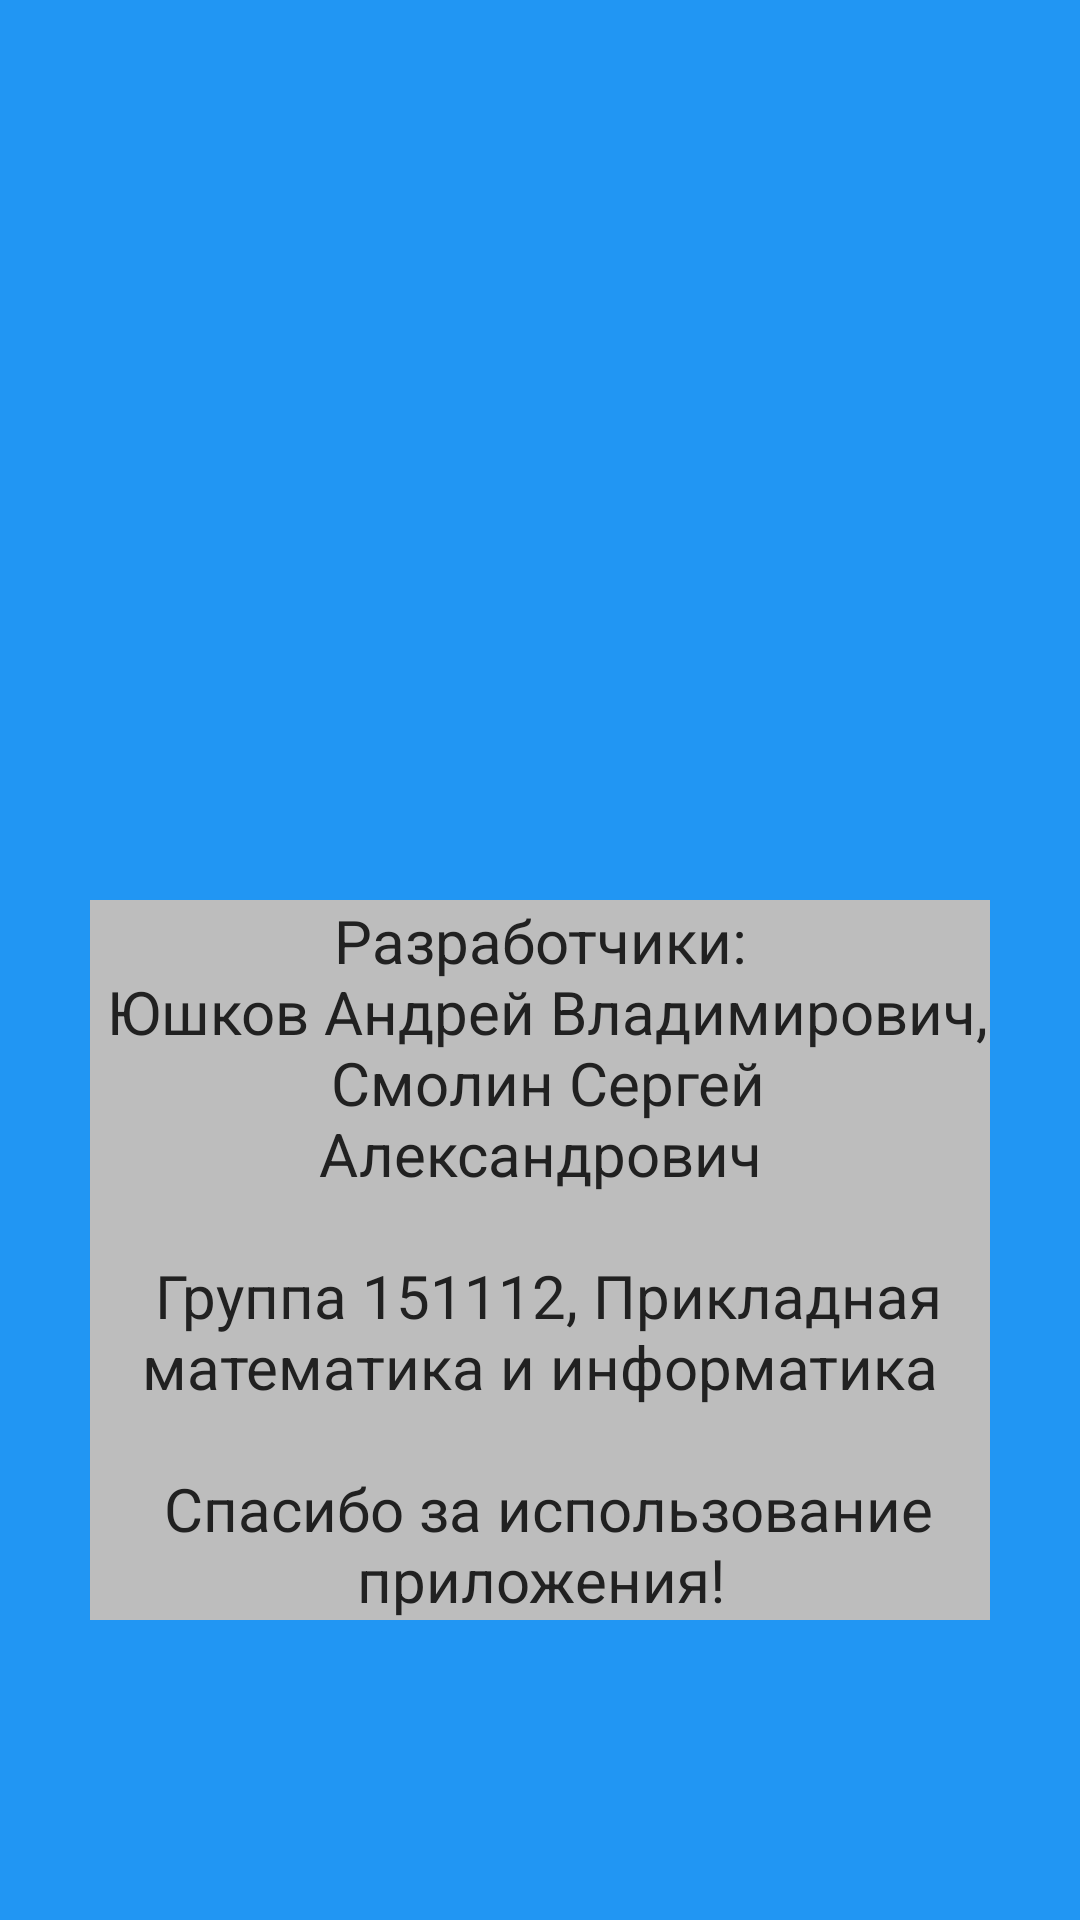

The Android layout XML behind this screen, and the referenced resources:
<!-- AndroidManifest.xml: application theme Theme.MyApplication -->
<!-- res/layout/activity_info.xml -->
<?xml version="1.0" encoding="utf-8"?>
<LinearLayout xmlns:android="http://schemas.android.com/apk/res/android"
    xmlns:app="http://schemas.android.com/apk/res-auto"
    xmlns:tools="http://schemas.android.com/tools"
    android:layout_width="match_parent"
    android:layout_height="match_parent"
	android:orientation="vertical"
	android:background="@color/midblue"
    tools:context=".actfragview.InfoActivity">

	<TextView
		android:id="@+id/info"
		android:layout_width="match_parent"
		android:layout_height="wrap_content"
		android:layout_gravity="center"
		android:layout_marginLeft="30dp"
		android:layout_marginTop="300dp"
		android:layout_marginRight="30dp"
		android:background="@color/lightgrey"
		android:ems="10"
		android:gravity="center"
		android:text="@string/app_info"
		android:textAppearance="@style/Char2" />

</LinearLayout>
<!-- resources referenced by this layout -->
<resources>
  <color name="lightgrey">#BDBDBD</color>
  <color name="midblue">#2196F3</color>
  <string name="app_info">Разработчики:\n Юшков Андрей Владимирович,\n Смолин Сергей Александрович\n\n Группа 151112, Прикладная математика и информатика\n\n Спасибо за использование приложения!</string>
  <style name="Char2" parent="TextAppearance.AppCompat">
          <item name="android:textSize">20sp</item>
          <item name="android:textColor">@color/black</item>
      </style>
  <style name="Theme.MyApplication" parent="Theme.MaterialComponents.DayNight.NoActionBar">
          <item name="colorPrimary">@color/blue</item>
          <item name="colorPrimaryVariant">@color/lightblue</item>
          <item name="colorOnPrimary">@color/white</item>
          <item name="colorSecondary">@color/grey</item>
          <item name="colorSecondaryVariant">@color/lightgrey</item>
          <item name="colorOnSecondary">@color/black</item>
      </style>
  <color name="black">#212121</color>
  <color name="blue">#1976D2</color>
  <color name="lightblue">#BBDEFB</color>
  <color name="white">#FFFFFF</color>
  <color name="grey">#9E9E9E</color>
</resources>
